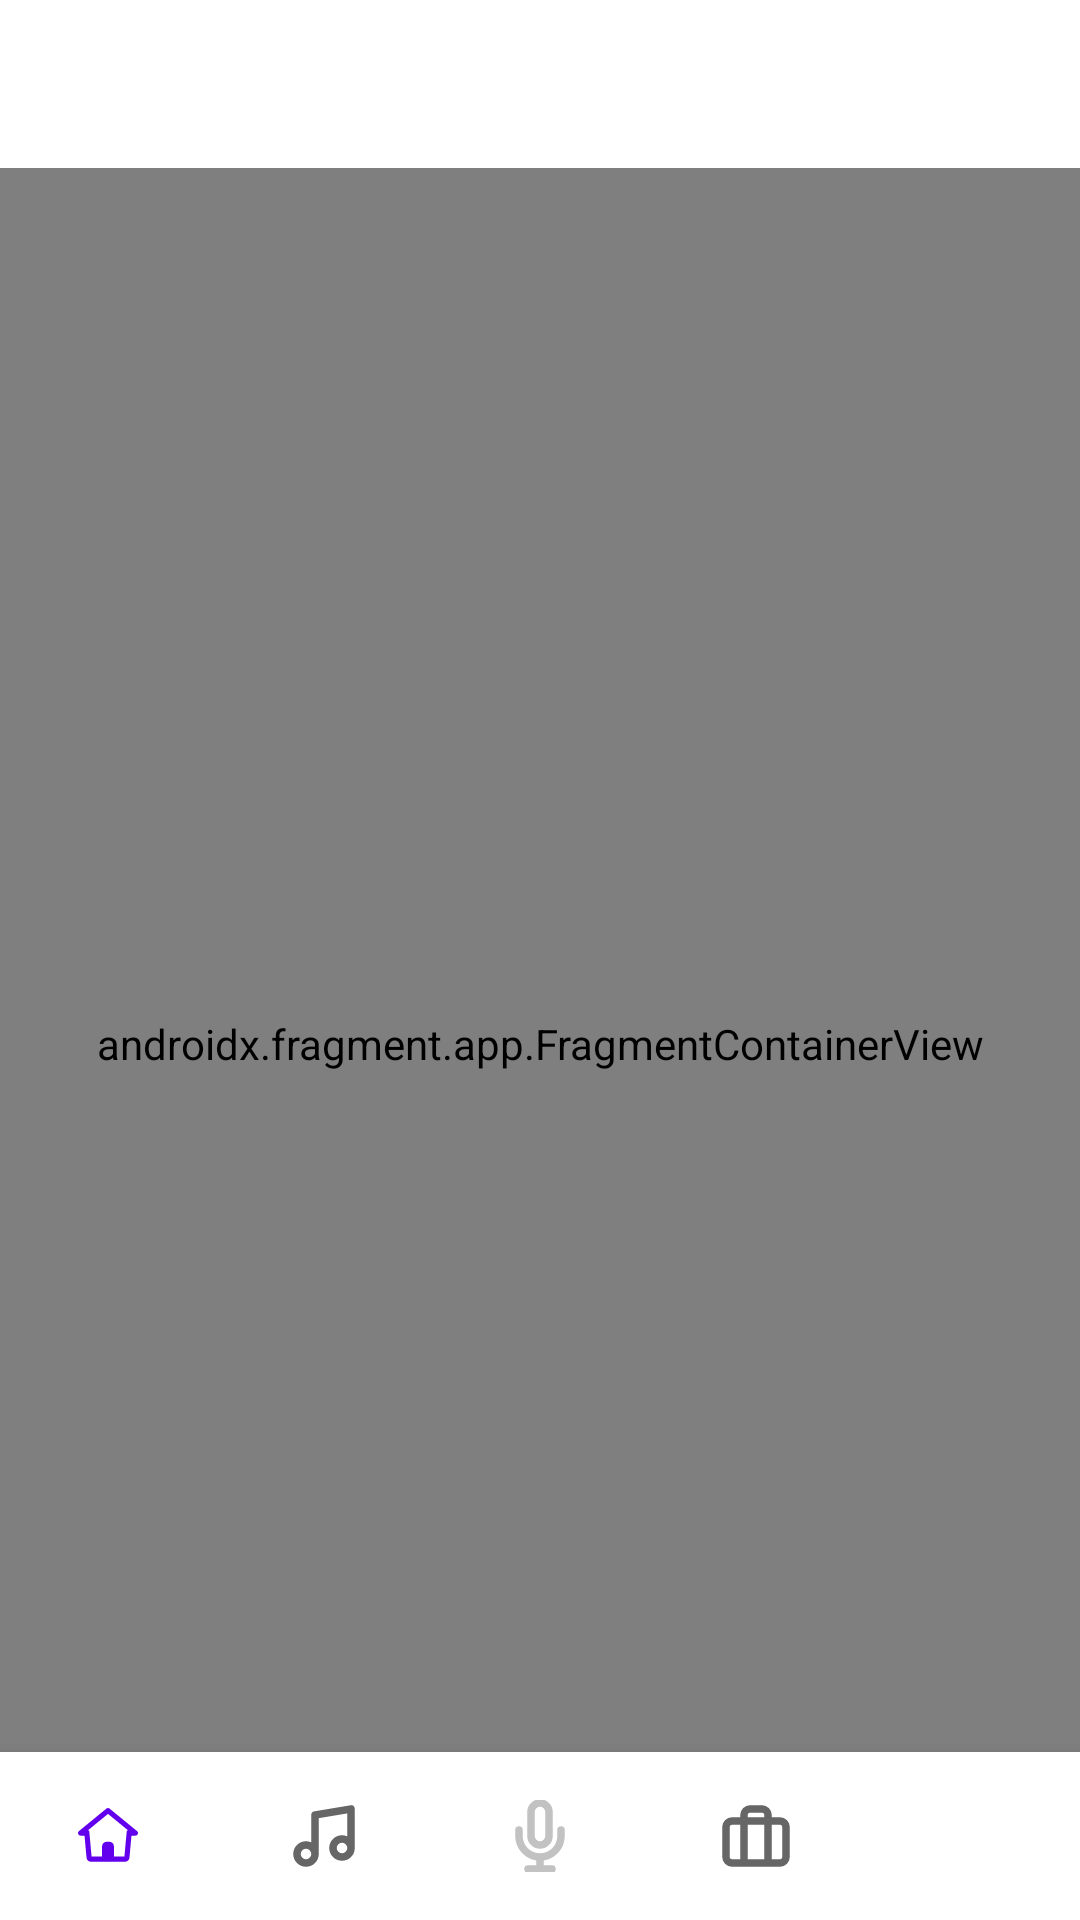

Android layout source for this screen:
<!-- AndroidManifest.xml: application theme Theme.Vinilos -->
<!-- res/layout/activity_main.xml -->
<?xml version="1.0" encoding="utf-8"?>
<androidx.constraintlayout.widget.ConstraintLayout xmlns:android="http://schemas.android.com/apk/res/android"
    xmlns:app="http://schemas.android.com/apk/res-auto"
    android:id="@+id/container"
    android:layout_width="match_parent"
    android:layout_height="match_parent"
    android:paddingTop="?attr/actionBarSize">

    <com.google.android.material.bottomnavigation.BottomNavigationView
        android:id="@+id/nav_view"
        android:layout_width="0dp"
        android:layout_height="wrap_content"
        android:background="?android:attr/windowBackground"
        app:labelVisibilityMode="unlabeled"
        app:layout_constraintBottom_toBottomOf="parent"
        app:layout_constraintHorizontal_bias="0.0"
        app:layout_constraintLeft_toLeftOf="parent"
        app:layout_constraintRight_toRightOf="parent"
        app:menu="@menu/bottom_nav_menu" />

    <androidx.fragment.app.FragmentContainerView
        android:id="@+id/nav_host_fragment_activity_main"
        android:name="androidx.navigation.fragment.NavHostFragment"
        android:layout_width="match_parent"
        android:layout_height="match_parent"
        app:defaultNavHost="true"
        app:layout_constraintBottom_toTopOf="@id/nav_view"
        app:layout_constraintLeft_toLeftOf="parent"
        app:layout_constraintRight_toRightOf="parent"
        app:layout_constraintTop_toTopOf="parent"
        app:navGraph="@navigation/mobile_navigation" />

</androidx.constraintlayout.widget.ConstraintLayout>
<!-- resources referenced by this layout -->
<resources>
  <style name="Theme.Vinilos" parent="Theme.MaterialComponents.DayNight.NoActionBar">
          
          <item name="colorPrimary">@color/purple_500</item>
          <item name="colorPrimaryVariant">@color/purple_700</item>
          <item name="colorOnPrimary">@color/white</item>
          
          <item name="colorSecondary">@color/teal_200</item>
          <item name="colorSecondaryVariant">@color/teal_700</item>
          <item name="colorOnSecondary">@color/black</item>
          
          <item name="android:statusBarColor">?attr/colorPrimaryVariant</item>
          
      </style>
  <!-- not gathered from this repository: default colours our renderer supplied (Android Studio template values) -->
  <color name="purple_500">#FF6200EE</color>
  <color name="purple_700">#FF3700B3</color>
  <color name="teal_200">#FF03DAC5</color>
  <color name="teal_700">#FF018786</color>
  <color name="black">#FF000000</color>
  <color name="white">#FFFFFFFF</color>
</resources>
